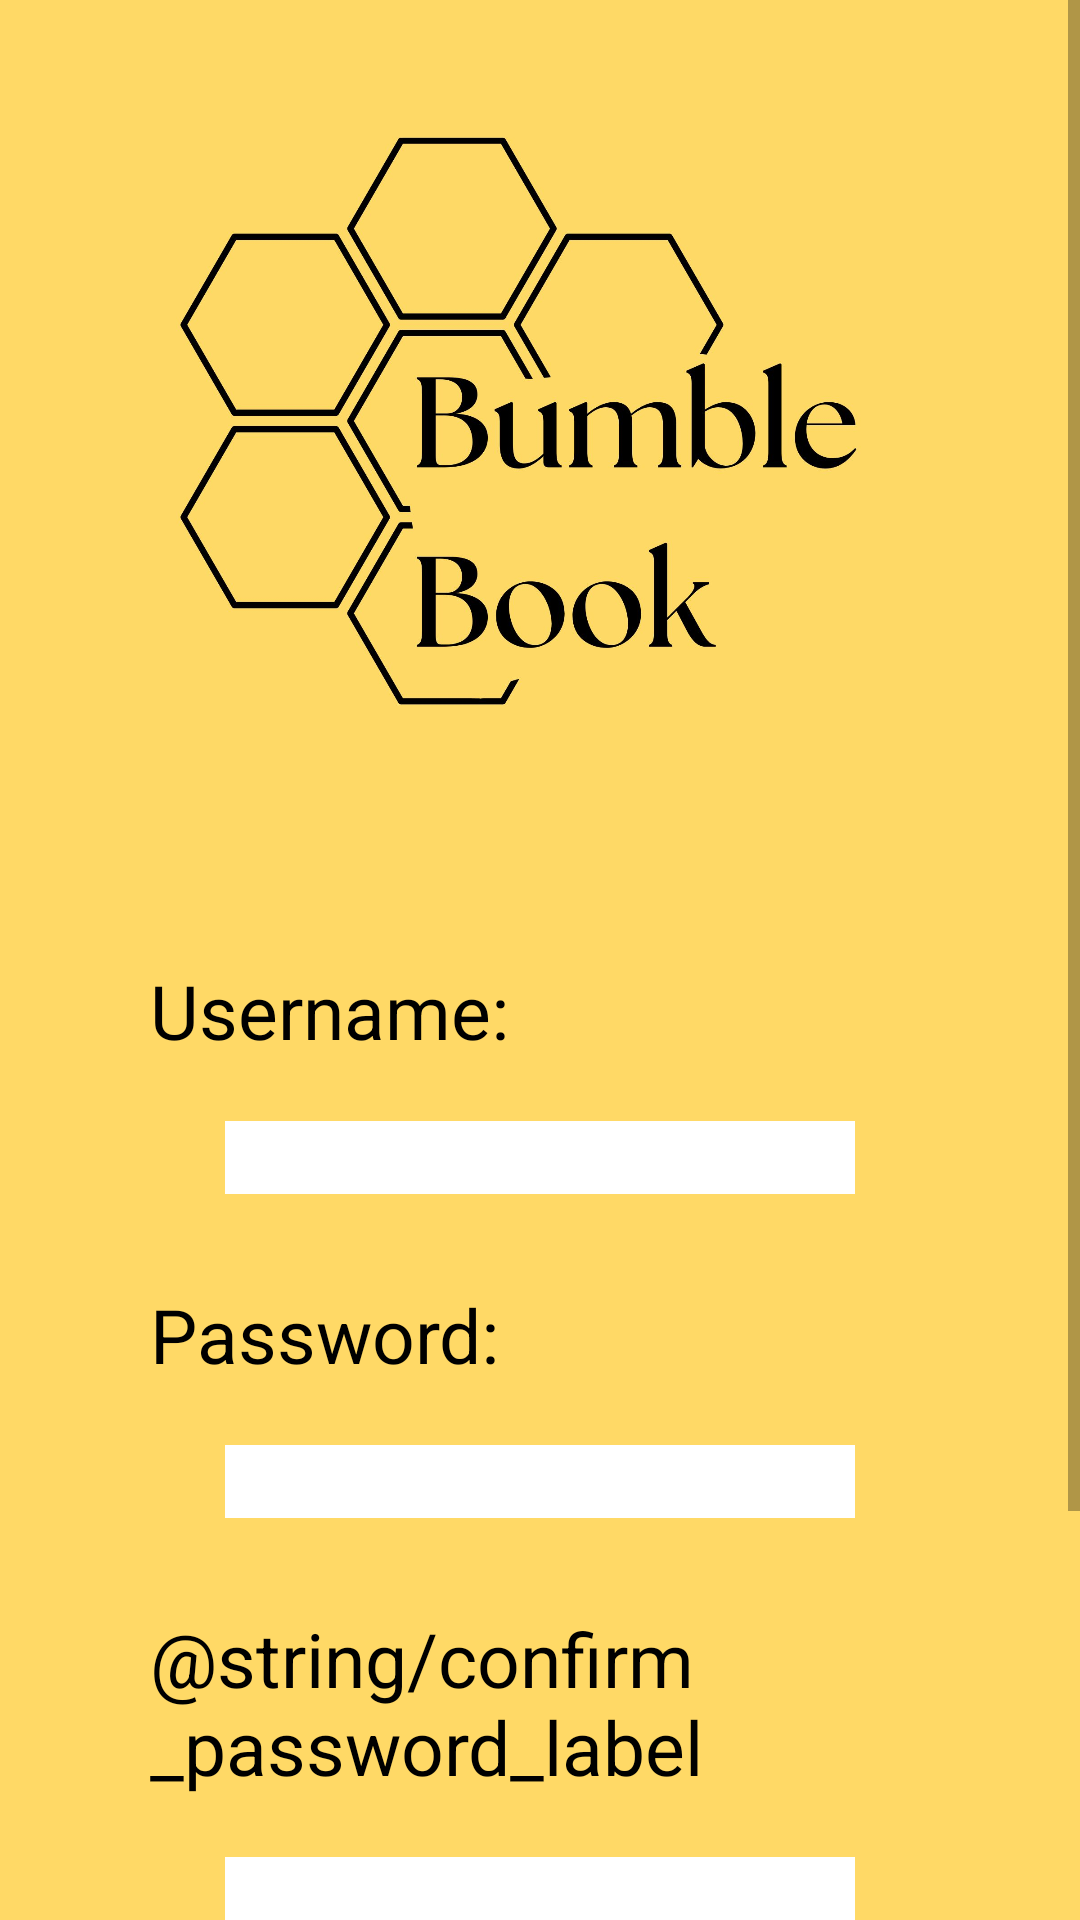

This screen was rendered from an Android layout file. Write that file and the resources it references.
<!-- AndroidManifest.xml: application theme Theme.BumbleBook -->
<!-- res/layout/activity_newuser.xml -->
<?xml version="1.0" encoding="utf-8"?>
<ScrollView
    xmlns:android="http://schemas.android.com/apk/res/android"
    android:layout_width="match_parent"
    android:layout_height="match_parent"
    android:fillViewport="true"
    android:background="#FFD966">

    
    <LinearLayout
        android:layout_width="match_parent"
        android:layout_height="wrap_content"
        android:orientation="vertical">

        
        <ImageView
            android:layout_width="match_parent"
            android:layout_height="300dp"
            android:adjustViewBounds="true"
            android:src="@drawable/logo"
            android:contentDescription="@string/logo_desc"
            android:scaleType="centerInside" />

        
        <LinearLayout
            android:layout_width="match_parent"
            android:layout_height="0dp"
            android:layout_weight="1"
            android:orientation="vertical"
            android:gravity="center_vertical">

            
            <TextView
                android:layout_width="match_parent"
                android:layout_height="wrap_content"
                android:text="@string/username_label_text"
                android:textSize="25sp"
                android:layout_marginTop="20dp"
                android:layout_marginBottom="10dp"
                android:layout_marginLeft="50dp"
                android:layout_marginRight="50dp"
                android:textColor="#000000"
                android:labelFor="@+id/etNewUsername" />

            
            <EditText
                android:id="@+id/etNewUsername"
                android:layout_width="match_parent"
                android:layout_height="wrap_content"
                android:layout_marginTop="10dp"
                android:layout_marginBottom="10dp"
                android:layout_marginLeft="75dp"
                android:layout_marginRight="75dp"
                android:autofillHints="newUsername"
                android:background="#FFFFFF"
                android:inputType="text" />

            
            <TextView
                android:layout_width="match_parent"
                android:layout_height="wrap_content"
                android:text="@string/password_label_text"
                android:textSize="25sp"
                android:layout_marginTop="20dp"
                android:layout_marginBottom="10dp"
                android:layout_marginLeft="50dp"
                android:layout_marginRight="50dp"
                android:textColor="#000000"
                android:labelFor="@id/etNewPassword" />

            
            <EditText
                android:id="@+id/etNewPassword"
                android:layout_width="match_parent"
                android:layout_height="wrap_content"
                android:layout_marginTop="10dp"
                android:layout_marginBottom="10dp"
                android:layout_marginLeft="75dp"
                android:layout_marginRight="75dp"
                android:autofillHints="newPassword"
                android:background="#FFFFFF"
                android:inputType="textPassword" />

            
            <TextView
                android:layout_width="match_parent"
                android:layout_height="wrap_content"
                android:text="@string/confirm_password_label"
                android:textSize="25sp"
                android:layout_marginTop="20dp"
                android:layout_marginBottom="10dp"
                android:layout_marginLeft="50dp"
                android:layout_marginRight="50dp"
                android:textColor="#000000"
                android:labelFor="@+id/etConfirmPassword" />

            
            <EditText
                android:id="@+id/etConfirmPassword"
                android:layout_width="match_parent"
                android:layout_height="wrap_content"
                android:layout_marginTop="10dp"
                android:layout_marginBottom="10dp"
                android:layout_marginLeft="75dp"
                android:layout_marginRight="75dp"
                android:autofillHints="newPassword"
                android:background="#FFFFFF"
                android:inputType="textPassword" />

        </LinearLayout>

        
        <Button
            android:id="@+id/createButton"
            style="?android:attr/buttonBarButtonStyle"
            android:layout_width="match_parent"
            android:layout_height="100dp"
            android:text="@string/createButton"
            android:layout_marginTop="30dp"
            android:layout_marginBottom="30dp"
            android:layout_marginStart="75dp"
            android:layout_marginEnd="75dp"
            android:backgroundTint="#000000"
            android:textColor="#FFFFFF" />

    </LinearLayout>

</ScrollView>
<!-- resources referenced by this layout -->
<resources>
  <!-- drawable logo: jpg bitmap (drawable, 164513 bytes) -->
  <string name="logo_desc">black honeycomb logo with the words "Bumble Book" on a solid yellow background</string>
  <string name="password_label_text">Password:</string>
  <string name="username_label_text">Username:</string>
  <style name="Theme.BumbleBook" parent="Theme.MaterialComponents.DayNight.DarkActionBar">
          
          <item name="colorPrimary">@color/purple_500</item>
          <item name="colorPrimaryVariant">@color/purple_700</item>
          <item name="colorOnPrimary">@color/white</item>
          
          <item name="colorSecondary">@color/teal_200</item>
          <item name="colorSecondaryVariant">@color/teal_700</item>
          <item name="colorOnSecondary">@color/black</item>
          
          <item name="android:statusBarColor">?attr/colorPrimaryVariant</item>
          
      </style>
  <!-- not gathered from this repository: default colours our renderer supplied (Android Studio template values) -->
  <color name="purple_500">#FF6200EE</color>
  <color name="purple_700">#FF3700B3</color>
  <color name="teal_200">#FF03DAC5</color>
  <color name="teal_700">#FF018786</color>
  <color name="black">#FF000000</color>
  <color name="white">#FFFFFFFF</color>
</resources>
